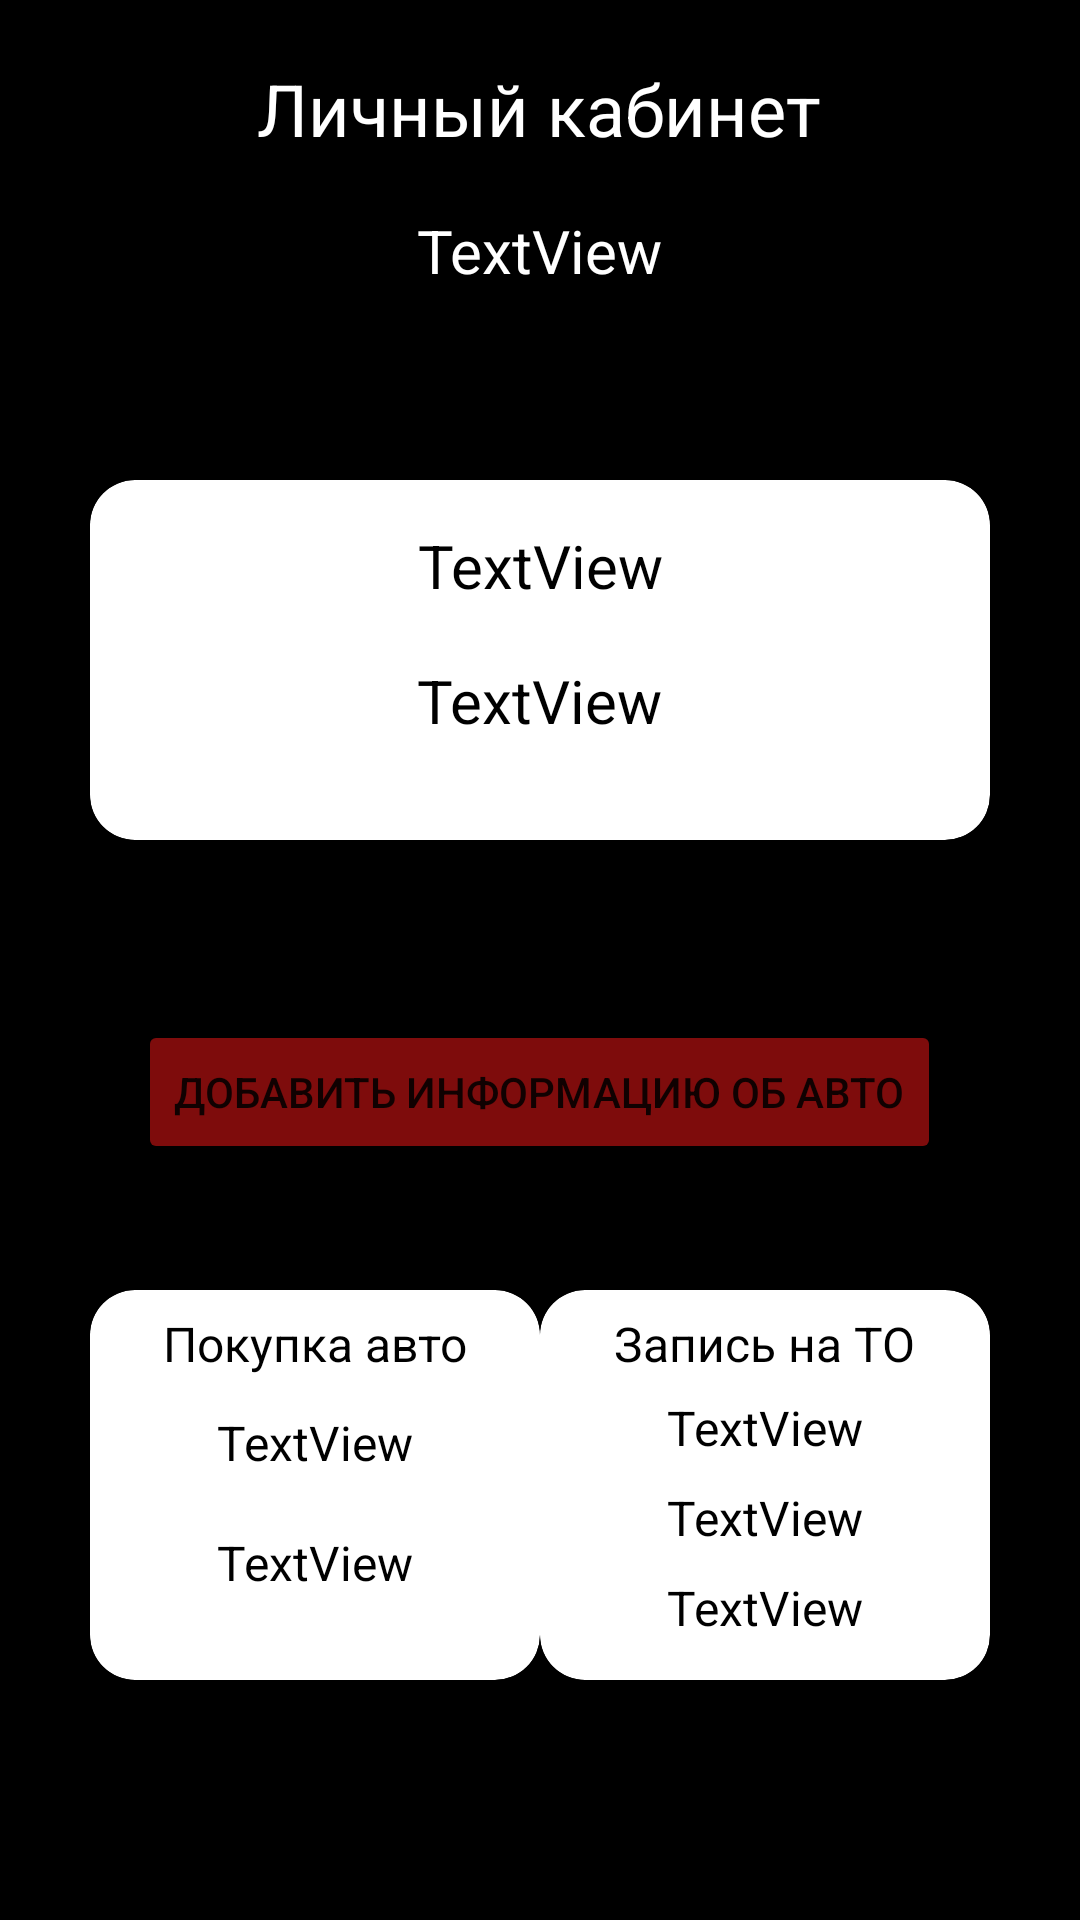

Write the Android layout XML for this screen, with the resource values it uses.
<!-- AndroidManifest.xml: application theme Theme.Car_showroom -->
<!-- res/layout/fragment_profile.xml -->
<?xml version="1.0" encoding="utf-8"?>
<FrameLayout xmlns:android="http://schemas.android.com/apk/res/android"
    xmlns:app="http://schemas.android.com/apk/res-auto"
    xmlns:tools="http://schemas.android.com/tools"
    android:layout_width="match_parent"
    android:layout_height="match_parent"
    android:background="#000000"
    tools:context=".Profile" >

    <TextView
        android:id="@+id/textView3"
        android:layout_width="wrap_content"
        android:layout_height="wrap_content"
        android:layout_gravity="center_horizontal"
        android:layout_marginTop="20dp"
        android:fontFamily="sans-serif"
        android:text="Личный кабинет"
        android:textColor="#FFFFFF"
        android:textSize="24sp"
        android:typeface="normal" />

    <TextView
        android:id="@+id/name_sur"
        android:layout_width="wrap_content"
        android:layout_height="wrap_content"
        android:layout_gravity="center_horizontal"
        android:layout_marginTop="70dp"
        android:text="TextView"
        android:textColor="#FFFFFF"
        android:textSize="20sp" />

    <androidx.cardview.widget.CardView
        android:layout_width="match_parent"
        android:layout_height="120dp"
        android:layout_marginLeft="30dp"
        android:layout_marginTop="160dp"
        android:layout_marginRight="30dp"
        app:cardCornerRadius="15dp">

        <TextView
            android:id="@+id/info_car_up"
            android:layout_width="match_parent"
            android:layout_height="wrap_content"
            android:layout_gravity="center_horizontal"
            android:layout_marginTop="15dp"
            android:gravity="center"
            android:text="TextView"
            android:textColor="#000000"
            android:textSize="20sp" />

        <TextView
            android:id="@+id/info_car_down"
            android:layout_width="wrap_content"
            android:layout_height="wrap_content"
            android:layout_gravity="center_horizontal"
            android:layout_marginTop="60dp"
            android:text="TextView"
            android:textColor="#000000"
            android:textSize="20sp" />
    </androidx.cardview.widget.CardView>

    <Button
        android:id="@+id/btn_to_TO"
        android:layout_width="wrap_content"
        android:layout_height="wrap_content"
        android:layout_gravity="bottom|center_horizontal"
        android:layout_marginBottom="80dp"
        android:backgroundTint="@color/red"
        android:text="Запись на ТО"
        android:visibility="invisible"
        app:cornerRadius="15dp" />

    <androidx.cardview.widget.CardView
        android:id="@+id/card_sale"
        android:layout_width="150dp"
        android:layout_height="130dp"
        android:layout_marginLeft="30dp"
        android:layout_marginTop="430dp"
        app:cardCornerRadius="15dp" >

        <TextView
            android:id="@+id/textView2"
            android:layout_width="wrap_content"
            android:layout_height="wrap_content"
            android:layout_gravity="center_horizontal"
            android:layout_marginTop="7dp"
            android:text="Покупка авто"
            android:textColor="#000000"
            android:textSize="16sp" />

        <TextView
            android:id="@+id/auto_sale"
            android:layout_width="wrap_content"
            android:layout_height="wrap_content"
            android:layout_gravity="center_horizontal"
            android:layout_marginTop="40dp"
            android:text="TextView"
            android:textColor="#000000"
            android:textSize="16sp" />

        <TextView
            android:id="@+id/status_sale"
            android:layout_width="wrap_content"
            android:layout_height="wrap_content"
            android:layout_gravity="center_horizontal"
            android:layout_marginTop="80dp"
            android:text="TextView"
            android:textColor="#000000"
            android:textSize="16sp" />
    </androidx.cardview.widget.CardView>

    <androidx.cardview.widget.CardView
        android:id="@+id/card_to"
        android:layout_width="150dp"
        android:layout_height="130dp"
        android:layout_gravity="right"
        android:layout_marginTop="430dp"
        android:layout_marginRight="30dp"
        app:cardCornerRadius="15dp">

        <TextView
            android:id="@+id/textView6"
            android:layout_width="wrap_content"
            android:layout_height="wrap_content"
            android:layout_gravity="center_horizontal"
            android:layout_marginTop="7dp"
            android:text="Запись на ТО"
            android:textColor="#000000"
            android:textSize="16sp" />

        <TextView
            android:id="@+id/time_TO"
            android:layout_width="wrap_content"
            android:layout_height="wrap_content"
            android:layout_gravity="center_horizontal"
            android:layout_marginTop="65dp"
            android:text="TextView"
            android:textColor="#000000"
            android:textSize="16sp" />

        <TextView
            android:id="@+id/date_TO"
            android:layout_width="wrap_content"
            android:layout_height="wrap_content"
            android:layout_gravity="center_horizontal"
            android:layout_marginTop="35dp"
            android:text="TextView"
            android:textColor="#000000"
            android:textSize="16sp" />

        <TextView
            android:id="@+id/status_TO"
            android:layout_width="wrap_content"
            android:layout_height="wrap_content"
            android:layout_gravity="center_horizontal"
            android:layout_marginTop="95dp"
            android:text="TextView"
            android:textColor="#000000"
            android:textSize="16sp" />
    </androidx.cardview.widget.CardView>

    <Button
        android:id="@+id/btn_info_car"
        android:layout_width="wrap_content"
        android:layout_height="wrap_content"
        android:layout_gravity="center_horizontal"
        android:layout_marginTop="340dp"
        android:backgroundTint="@color/red"
        android:text="Добавить информацию об авто"
        app:cornerRadius="15dp" />
</FrameLayout>
<!-- resources referenced by this layout -->
<resources>
  <color name="red">#7E0C0C</color>
  <style name="Theme.Car_showroom" parent="Theme.MaterialComponents.DayNight.NoActionBar">
          
          <item name="colorPrimary">@color/purple_500</item>
          <item name="colorPrimaryVariant">@color/purple_700</item>
          <item name="colorOnPrimary">@color/white</item>
          
          <item name="colorSecondary">@color/teal_200</item>
          <item name="colorSecondaryVariant">@color/teal_700</item>
          <item name="colorOnSecondary">@color/black</item>
          
          <item name="android:statusBarColor">?attr/colorPrimaryVariant</item>
          
      </style>
  <color name="purple_500">#FF6200EE</color>
  <color name="purple_700">#FF3700B3</color>
  <color name="white">#FFFFFFFF</color>
  <color name="teal_200">#FF03DAC5</color>
  <color name="teal_700">#FF018786</color>
  <color name="black">#FF000000</color>
</resources>
